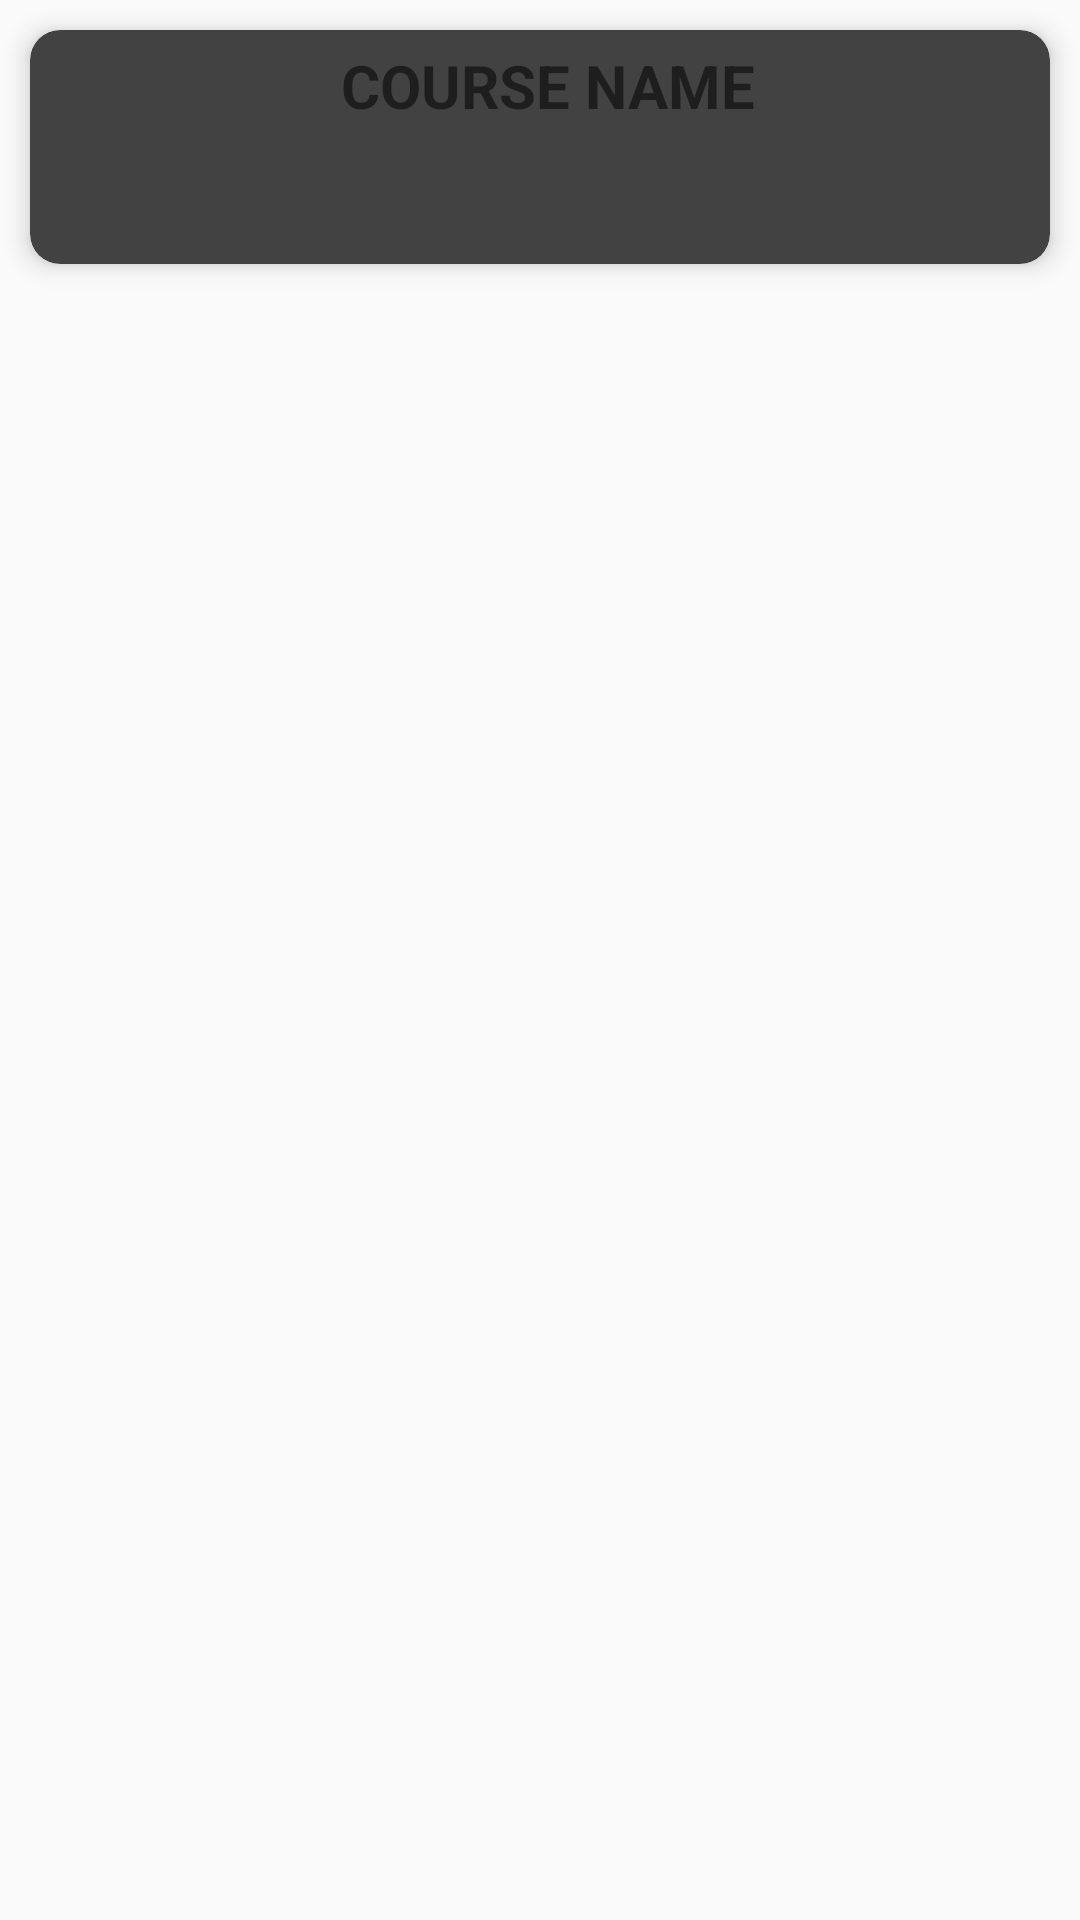

Here is an Android app screen rendered from its layout file. Give the layout XML and the strings, colors and styles it references.
<!-- AndroidManifest.xml: activity theme AppTheme -->
<!-- res/layout/fragment_subjects.xml -->
<LinearLayout xmlns:android="http://schemas.android.com/apk/res/android"
    xmlns:app="http://schemas.android.com/apk/res-auto"
    xmlns:tools="http://schemas.android.com/tools"
    android:id="@+id/linearLayout"
    android:layout_width="match_parent"
    android:layout_height="match_parent"
    tools:context="com.blackhammers.kalisz.planuz.SubjectsActivity$PlaceholderFragment">

    <android.support.v7.widget.CardView
        android:layout_width="match_parent"
        android:layout_height="78dp"
        app:cardCornerRadius="10dp"
        android:layout_margin="10dp"

        app:cardElevation="5dp"
app:cardBackgroundColor="@color/cardview_dark_background"        >

        <RelativeLayout
            android:layout_width="match_parent"
            android:layout_height="match_parent"
            android:layout_gravity="center"
            android:padding="5dp">

            <TextView
                android:layout_width="match_parent"
                android:layout_height="wrap_content"
                android:id="@+id/section_label"
                android:text="COURSE NAME"
                android:textSize="20sp"
                android:textStyle="bold"
                android:gravity="center"
                android:layout_marginLeft="5dp"
                />

            <TextView
                android:gravity="center"
                android:layout_width="match_parent"
                android:layout_height="wrap_content"
                android:id="@+id/section2_label"
                android:text=""
                android:layout_alignParentBottom="true"
                android:layout_below="@id/section_label"
                android:layout_marginLeft="5dp"

                />

        </RelativeLayout>
    </android.support.v7.widget.CardView>
</LinearLayout>

    
        
        
        
        
        
        
        
        
        
        
        


<!-- resources referenced by this layout -->
<resources>
  <style name="AppTheme" parent="Theme.AppCompat.Light.NoActionBar">
          
          <item name="colorPrimary">@color/colorPrimary</item>
          <item name="colorPrimaryDark">@color/colorPrimaryDark</item>
          <item name="colorAccent">@color/colorAccent</item>
          <item name="autoCompleteTextViewStyle">@style/cursorColor</item>
      </style>
  <style name="cursorColor" parent="Widget.AppCompat.AutoCompleteTextView">
          <item name="android:textCursorDrawable">@drawable/cursor</item>
      </style>
  <!-- not gathered from this repository: default colours our renderer supplied (Android Studio template values) -->
  <color name="colorPrimary">#FF6200EE</color>
  <color name="colorPrimaryDark">#FF3700B3</color>
  <color name="colorAccent">#FF03DAC5</color>
</resources>
